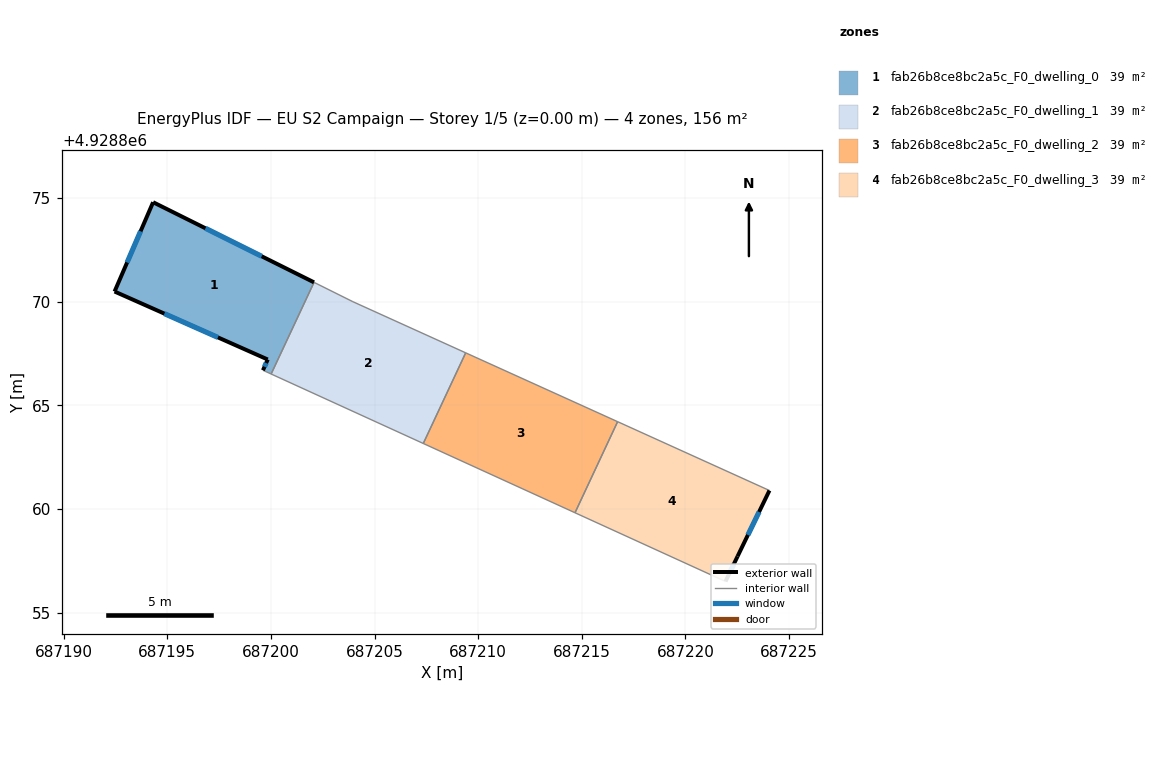
=== STOREY PLAN SPEC (per zone: floor XY polygon, exterior-wall plan segments, windows/doors) ===
zone 1: fab26b8ce8bc2a5c_F0_dwelling_0  (39.0 m²)
  floor: (687200.01, 4928866.51) (687202.08, 4928870.93) (687194.31, 4928874.80) (687192.45, 4928870.49) (687199.84, 4928867.21) (687199.61, 4928866.69)
  exterior wall: (687199.61, 4928866.69) – (687199.84, 4928867.21)  [0.6 m]
    window: (687199.69, 4928866.86) – (687199.77, 4928867.04)  [0.2 m²]
  exterior wall: (687199.84, 4928867.21) – (687192.45, 4928870.49)  [8.1 m]
    window: (687197.44, 4928868.28) – (687194.86, 4928869.42)  [3.0 m²]
  exterior wall: (687192.45, 4928870.49) – (687194.31, 4928874.80)  [4.7 m]
    window: (687193.06, 4928871.89) – (687193.71, 4928873.40)  [1.7 m²]
  exterior wall: (687194.31, 4928874.80) – (687202.08, 4928870.93)  [8.7 m]
    window: (687196.84, 4928873.54) – (687199.55, 4928872.19)  [3.2 m²]
  interior walls: 2
zone 2: fab26b8ce8bc2a5c_F0_dwelling_1  (39.0 m²)
  floor: (687207.35, 4928863.16) (687209.40, 4928867.53) (687203.95, 4928870.00) (687202.08, 4928870.93) (687200.01, 4928866.51)
  interior walls: 5
zone 3: fab26b8ce8bc2a5c_F0_dwelling_2  (39.0 m²)
  floor: (687214.67, 4928859.81) (687216.73, 4928864.21) (687209.40, 4928867.53) (687207.35, 4928863.16)
  interior walls: 4
zone 4: fab26b8ce8bc2a5c_F0_dwelling_3  (39.0 m²)
  floor: (687222.51, 4928857.71) (687224.05, 4928860.89) (687216.73, 4928864.21) (687214.67, 4928859.81) (687221.93, 4928856.50)
  exterior wall: (687224.05, 4928860.89) – (687222.51, 4928857.71)  [3.5 m]
    window: (687223.55, 4928859.85) – (687223.01, 4928858.74)  [1.3 m²]
  exterior wall: (687222.51, 4928857.71) – (687221.93, 4928856.50)  [1.3 m]
    window: (687222.32, 4928857.31) – (687222.12, 4928856.89)  [0.5 m²]
  interior walls: 3

=== DERIVED (storey summary) ===
Building: EU S2 Campaign
Storey: 1 of 5  (floor level z = 0.00 m)
Storey gross floor area: 155.8 m²
Zones on this storey: 4
  - fab26b8ce8bc2a5c_F0_dwelling_0: floor 39.0 m²; exterior wall 22.0 m (66.1 m²); 4 window(s) 8.1 m²; WWR 12.2%
  - fab26b8ce8bc2a5c_F0_dwelling_1: floor 39.0 m²
  - fab26b8ce8bc2a5c_F0_dwelling_2: floor 39.0 m²
  - fab26b8ce8bc2a5c_F0_dwelling_3: floor 39.0 m²; exterior wall 4.9 m (14.6 m²); 2 window(s) 1.8 m²; WWR 12.2%
Zone adjacency (shared interzone walls):
  - fab26b8ce8bc2a5c_F0_dwelling_0 ↔ fab26b8ce8bc2a5c_F0_dwelling_1
  - fab26b8ce8bc2a5c_F0_dwelling_1 ↔ fab26b8ce8bc2a5c_F0_dwelling_2
  - fab26b8ce8bc2a5c_F0_dwelling_2 ↔ fab26b8ce8bc2a5c_F0_dwelling_3